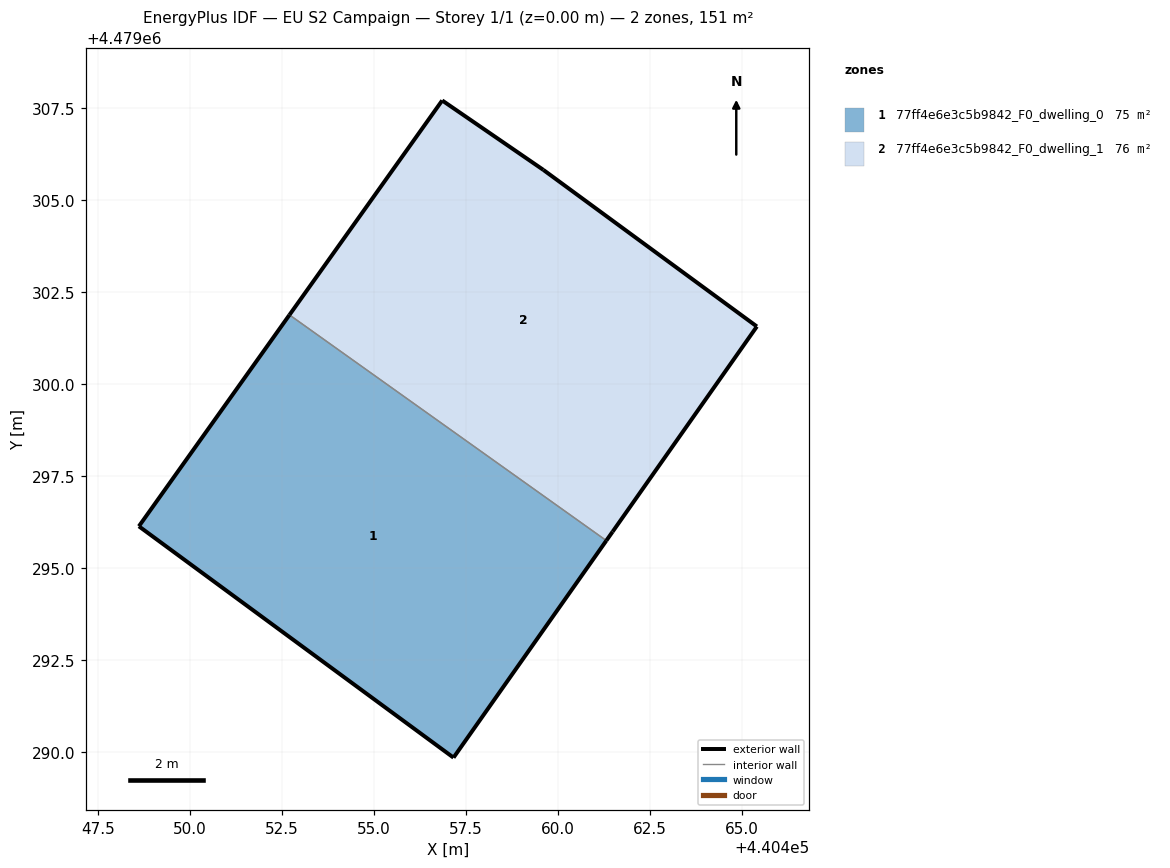
=== STOREY PLAN SPEC (per zone: floor XY polygon, exterior-wall plan segments, windows/doors) ===
zone 1: 77ff4e6e3c5b9842_F0_dwelling_0  (75.5 m²)
  floor: (440461.31, 4479295.74) (440457.16, 4479289.85) (440448.62, 4479296.13) (440452.71, 4479301.87)
  exterior wall: (440457.16, 4479289.85) – (440461.31, 4479295.74)  [7.2 m]
  exterior wall: (440452.71, 4479301.87) – (440448.62, 4479296.13)  [7.1 m]
  exterior wall: (440448.62, 4479296.13) – (440457.16, 4479289.85)  [10.6 m]
  interior walls: 1
zone 2: 77ff4e6e3c5b9842_F0_dwelling_1  (75.6 m²)
  floor: (440459.60, 4479305.81) (440465.40, 4479301.56) (440461.48, 4479295.98) (440461.31, 4479295.74) (440452.71, 4479301.87) (440456.86, 4479307.70)
  exterior wall: (440461.48, 4479295.98) – (440465.40, 4479301.56)  [6.8 m]
  exterior wall: (440465.40, 4479301.56) – (440459.60, 4479305.81)  [7.2 m]
  exterior wall: (440459.60, 4479305.81) – (440456.86, 4479307.70)  [3.3 m]
  exterior wall: (440456.86, 4479307.70) – (440452.71, 4479301.87)  [7.2 m]
  exterior wall: (440461.31, 4479295.74) – (440461.48, 4479295.98)  [0.3 m]
  interior walls: 1

=== DERIVED (storey summary) ===
Building: EU S2 Campaign
Storey: 1 of 1  (floor level z = 0.00 m)
Storey gross floor area: 151.1 m²
Zones on this storey: 2
  - 77ff4e6e3c5b9842_F0_dwelling_0: floor 75.5 m²; exterior wall 24.9 m (74.6 m²); WWR 0.0%
  - 77ff4e6e3c5b9842_F0_dwelling_1: floor 75.6 m²; exterior wall 24.8 m (74.4 m²); WWR 0.0%
Zone adjacency (shared interzone walls):
  - 77ff4e6e3c5b9842_F0_dwelling_0 ↔ 77ff4e6e3c5b9842_F0_dwelling_1